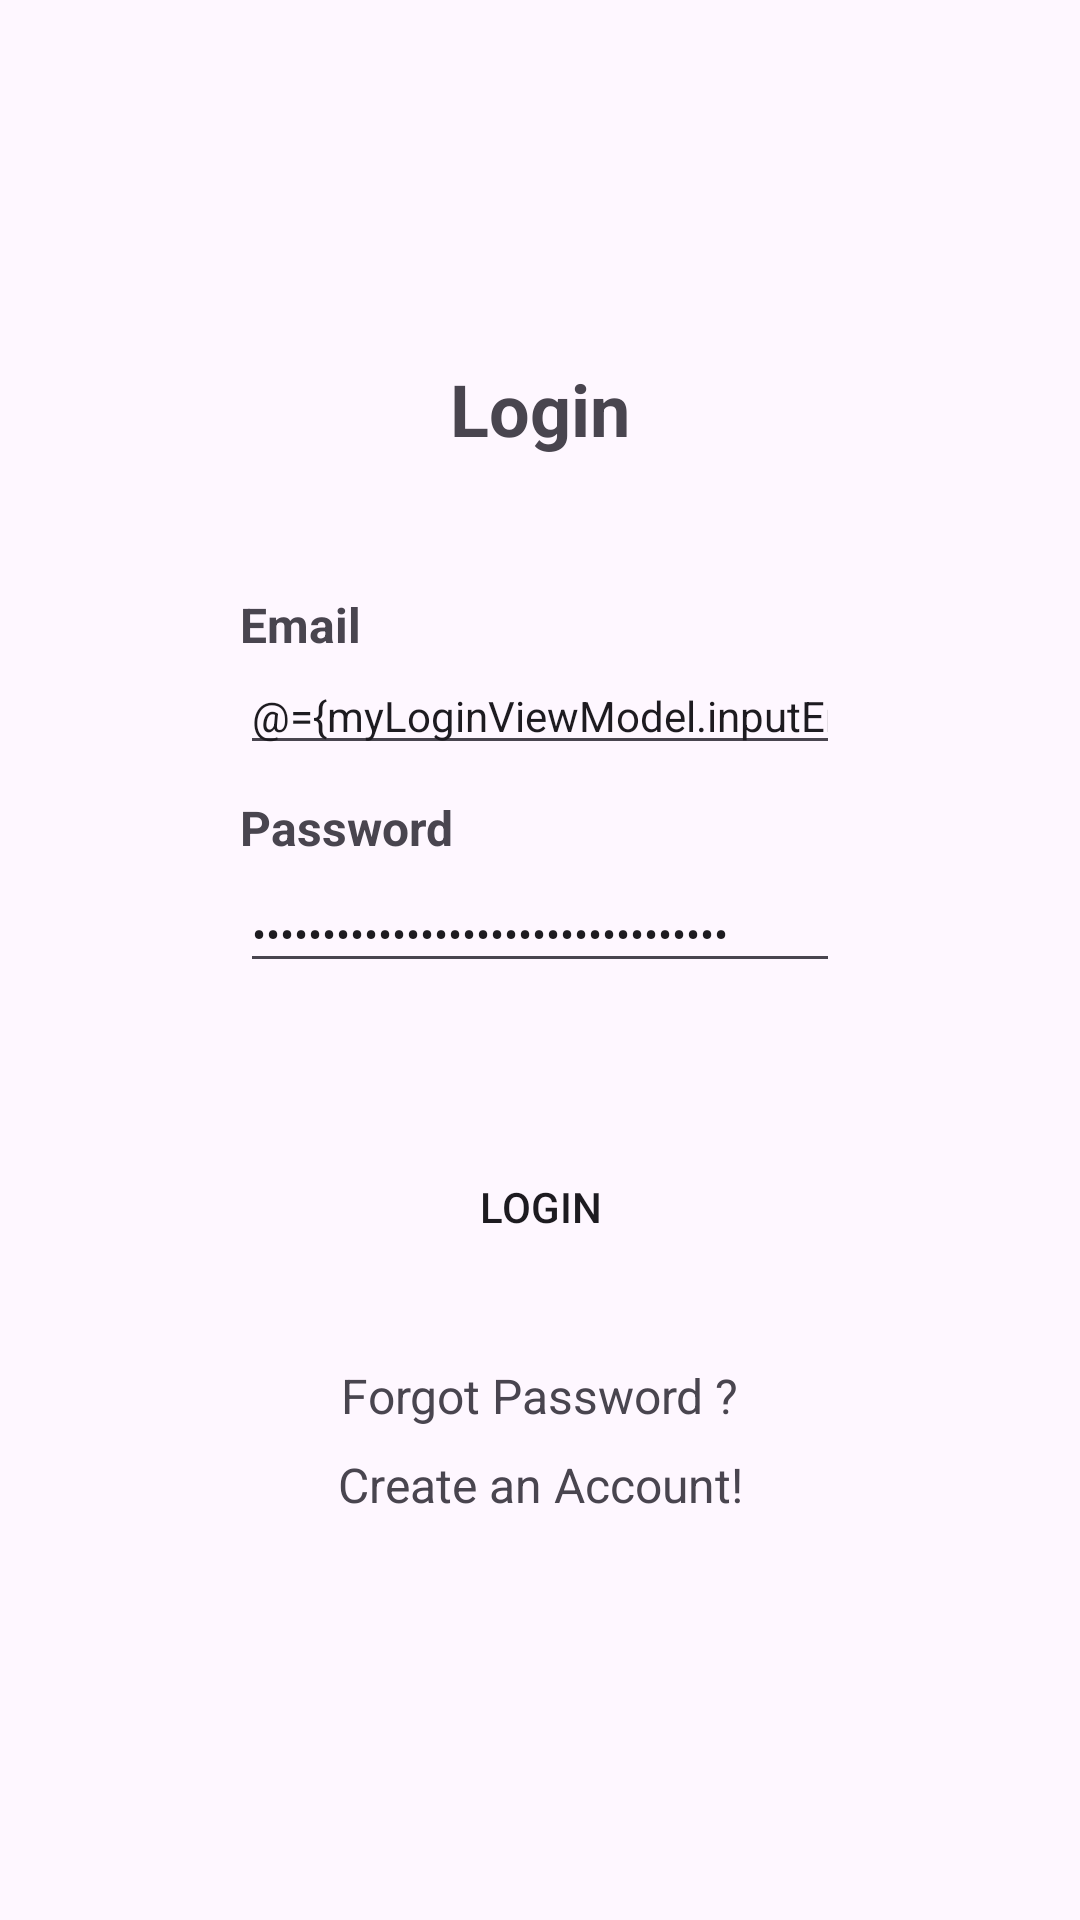

The Android layout XML behind this screen, and the referenced resources:
<!-- AndroidManifest.xml: application theme Theme.CableApp -->
<!-- res/layout/fragment_login.xml -->
<?xml version="1.0" encoding="utf-8"?>
<layout xmlns:android="http://schemas.android.com/apk/res/android"
    xmlns:app="http://schemas.android.com/apk/res-auto"
    xmlns:tools="http://schemas.android.com/tools"
    tools:context="com.example.cableapp.ui.LoginFragment">

    <data>
        <variable
            name="myLoginViewModel"
            type="com.example.cableapp.viewModel.LoginViewModel" />
    </data>

    <androidx.constraintlayout.widget.ConstraintLayout
        android:layout_width="match_parent"
        android:layout_height="match_parent">

        <TextView
            android:id="@+id/textView"
            android:layout_width="wrap_content"
            android:layout_height="wrap_content"
            android:layout_marginStart="80dp"
            android:layout_marginTop="120dp"
            android:layout_marginEnd="80dp"
            android:text="Login"
            android:textSize="24sp"
            android:textStyle="bold"
            app:layout_constraintEnd_toEndOf="parent"
            app:layout_constraintStart_toStartOf="parent"
            app:layout_constraintTop_toTopOf="parent" />

        <TextView
            android:id="@+id/emailTextView"
            android:layout_width="0dp"
            android:layout_height="wrap_content"
            android:layout_marginStart="80dp"
            android:layout_marginTop="45dp"
            android:layout_marginEnd="80dp"
            android:text="Email"
            android:textAlignment="viewStart"
            android:textSize="16sp"
            android:textStyle="bold"
            app:layout_constraintEnd_toEndOf="parent"
            app:layout_constraintHorizontal_bias="0.5"
            app:layout_constraintStart_toStartOf="parent"
            app:layout_constraintTop_toBottomOf="@+id/textView" />

        <TextView
            android:id="@+id/passwordTextView"
            android:layout_width="0dp"
            android:layout_height="wrap_content"
            android:layout_marginStart="80dp"
            android:layout_marginTop="10dp"
            android:layout_marginEnd="80dp"
            android:text="Password"
            android:textAlignment="viewStart"
            android:textSize="16sp"
            android:textStyle="bold"
            app:layout_constraintEnd_toEndOf="parent"
            app:layout_constraintHorizontal_bias="0.0"
            app:layout_constraintStart_toStartOf="parent"
            app:layout_constraintTop_toBottomOf="@+id/emailTextField" />

        <EditText
            android:id="@+id/emailTextField"
            android:layout_width="0dp"
            android:layout_height="wrap_content"
            android:layout_marginStart="80dp"
            android:layout_marginEnd="80dp"
            android:ems="10"
            android:hint="Masukkan email"
            android:importantForAutofill="no"
            android:inputType="textPersonName"
            android:text="@={myLoginViewModel.inputEmail}"
            android:textSize="14sp"
            app:layout_constraintEnd_toEndOf="parent"
            app:layout_constraintStart_toStartOf="parent"
            app:layout_constraintTop_toBottomOf="@+id/emailTextView" />

        <EditText
            android:id="@+id/passwordTextField"
            android:layout_width="0dp"
            android:layout_height="wrap_content"
            android:layout_marginStart="80dp"
            android:layout_marginTop="5dp"
            android:layout_marginEnd="80dp"
            android:ems="10"
            android:hint="Masukkan Password"
            android:importantForAutofill="no"
            android:inputType="textPassword"
            android:text="@={myLoginViewModel.inputPassword}"
            android:textSize="14sp"
            app:layout_constraintEnd_toEndOf="parent"
            app:layout_constraintHorizontal_bias="0.0"
            app:layout_constraintStart_toStartOf="parent"
            app:layout_constraintTop_toBottomOf="@+id/passwordTextView" />

        <Button
            android:id="@+id/loginButton"
            android:layout_width="match_parent"
            android:layout_height="wrap_content"
            android:layout_marginStart="76dp"
            android:layout_marginTop="30dp"
            android:layout_marginEnd="76dp"
            android:onClick="@{()->myLoginViewModel.loginButton()}"
            android:text="LOGIN"
            android:background="@color/blue"
            app:layout_constraintBottom_toBottomOf="parent"
            app:layout_constraintEnd_toEndOf="parent"
            app:layout_constraintHorizontal_bias="0.498"
            app:layout_constraintStart_toStartOf="parent"
            app:layout_constraintTop_toBottomOf="@+id/passwordTextField"
            app:layout_constraintVertical_bias="0.088" />

        <TextView
            android:id="@+id/forgotButton"
            android:layout_width="wrap_content"
            android:layout_height="wrap_content"
            android:text="Forgot Password ?"
            android:textSize="16sp"
            android:paddingStart="16dp"
            android:paddingTop="28dp"
            android:paddingEnd="16dp"
            android:paddingBottom="8dp"
            app:layout_constraintEnd_toEndOf="parent"
            app:layout_constraintStart_toStartOf="parent"
            app:layout_constraintTop_toBottomOf="@id/loginButton"
            android:clickable="true"
            android:focusable="true" />

        <TextView
            android:id="@+id/registerButton"
            android:layout_width="wrap_content"
            android:layout_height="wrap_content"
            android:text="Create an Account!"
            android:textSize="16sp"
            android:paddingStart="16dp"
            android:paddingEnd="16dp"
            android:paddingBottom="8dp"
            app:layout_constraintEnd_toEndOf="parent"
            app:layout_constraintStart_toStartOf="parent"
            app:layout_constraintTop_toBottomOf="@id/forgotButton"
            android:clickable="true"
            android:onClick="@{()->myLoginViewModel.toRegisterPage()}"
            android:focusable="true" />

    </androidx.constraintlayout.widget.ConstraintLayout>


</layout>
<!-- resources referenced by this layout -->
<resources>
  <style name="Theme.CableApp" parent="Base.Theme.CableApp" />
  <style name="Base.Theme.CableApp" parent="Theme.Material3.DayNight.NoActionBar">
          
           <item name="colorPrimary">@color/blue</item>
      </style>
</resources>
